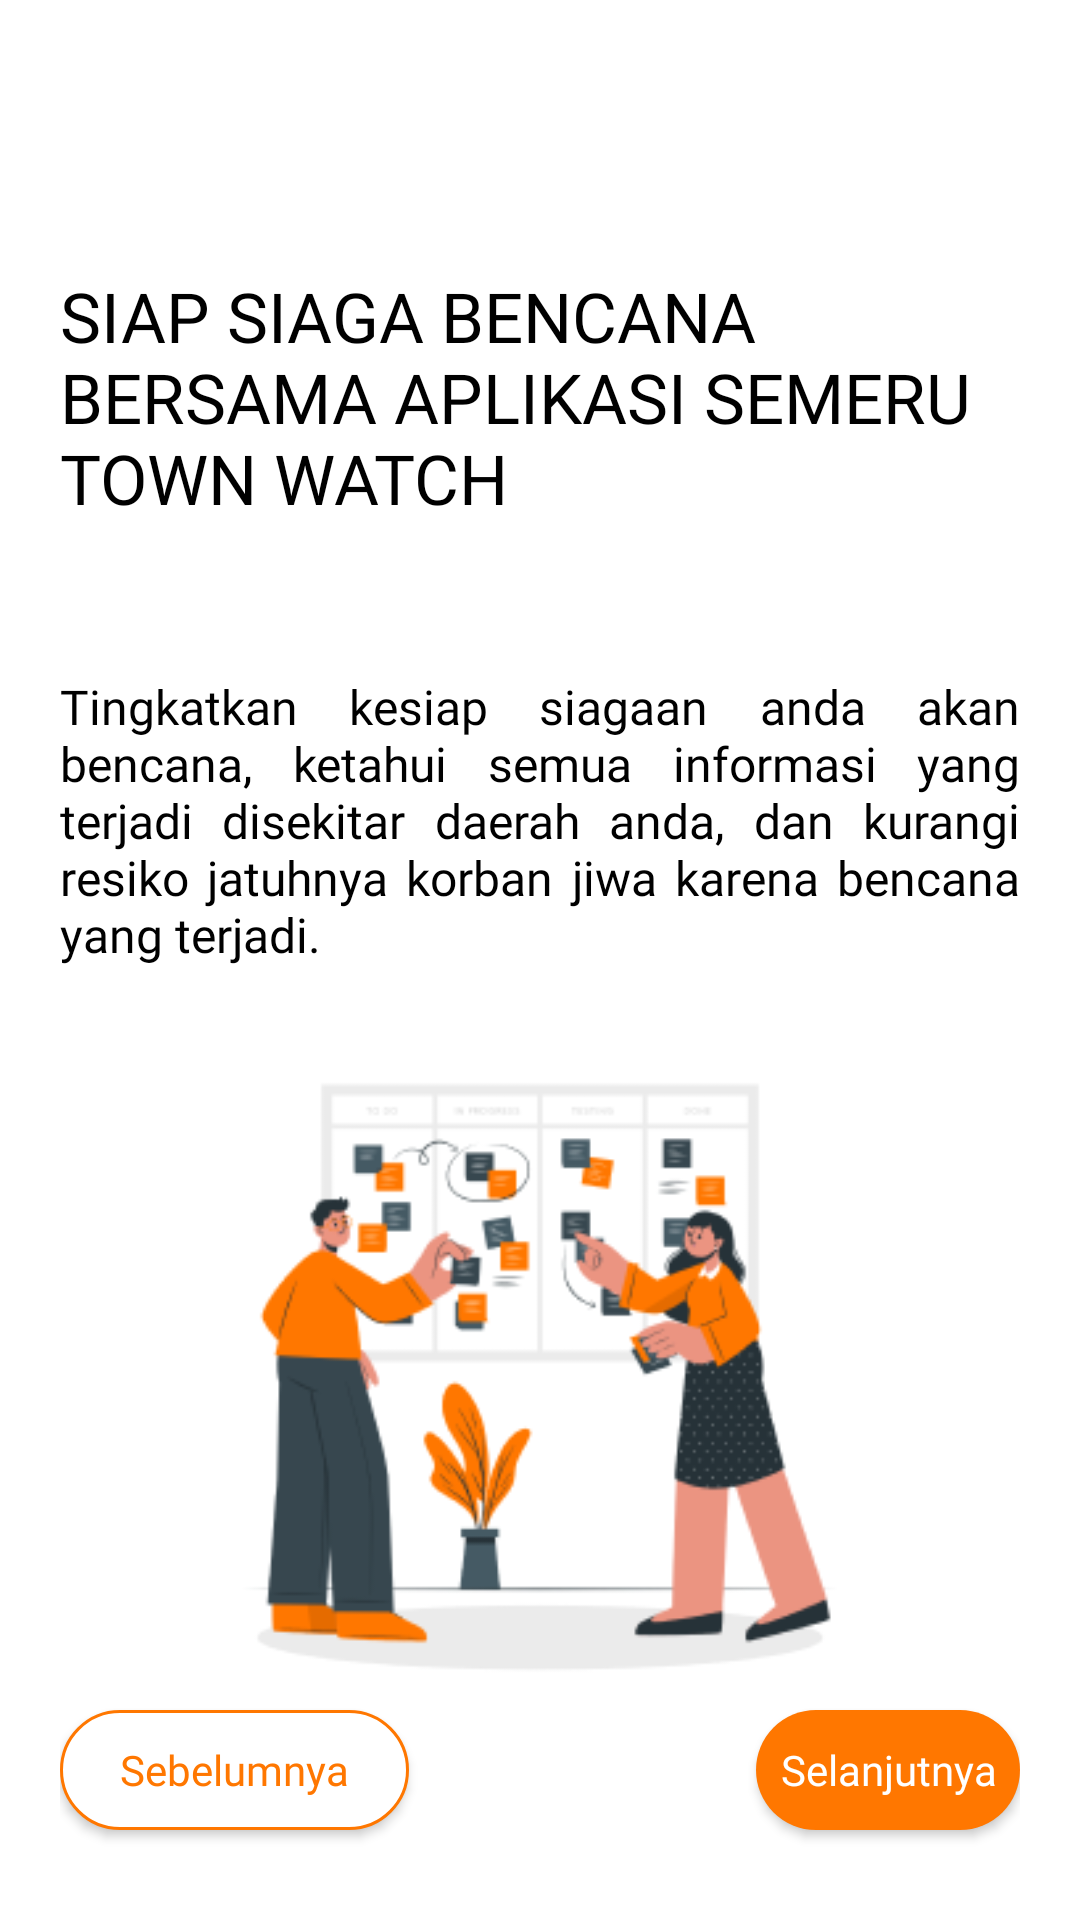

This screen was rendered from an Android layout file. Write that file and the resources it references.
<!-- AndroidManifest.xml: application theme Theme.TownWatchingSemeru -->
<!-- res/layout/fragment_user_manual_third.xml -->
<?xml version="1.0" encoding="utf-8"?>
<RelativeLayout xmlns:android="http://schemas.android.com/apk/res/android"
    xmlns:tools="http://schemas.android.com/tools"
    android:layout_width="match_parent"
    android:layout_height="match_parent"
    android:padding="20dp"
    tools:context=".presentation.user_manual.UserManualThirdFragment">

    <TextView
        android:id="@+id/tv_title"
        style="@style/TextViewSemeru.bold"
        android:layout_marginTop="70dp"
        android:text="@string/siap_siaga_bencana_bersama_aplikasi_semeru_town_watch"
        android:textSize="23sp" />

    <TextView
        android:id="@+id/tv_description"
        style="@style/TextViewSemeru"
        android:text="@string/user_manual_third"
        android:layout_below="@id/tv_title"
        android:textSize="16sp"
        android:justificationMode="inter_word"
        android:layout_marginTop="50dp"
        tools:targetApi="o" />

    <ImageView
        android:layout_width="match_parent"
        android:layout_height="wrap_content"
        android:src="@drawable/img_third_user_maual"
        android:layout_below="@+id/tv_description"
        android:contentDescription="@string/image"/>

    <Button
        android:id="@+id/btn_next"
        style="@style/ButtonSemeru"
        android:layout_width="wrap_content"
        android:text="@string/selanjutnya"
        android:layout_alignParentBottom="true"
        android:layout_alignParentEnd="true"
        android:layout_marginBottom="10dp"/>

    <androidx.appcompat.widget.AppCompatButton
        android:id="@+id/btn_back"
        style="@style/ButtonSemeru"
        android:paddingHorizontal="20dp"
        android:layout_width="wrap_content"
        android:background="@drawable/style_button_white"
        android:text="@string/sebelumnya"
        android:textColor="@color/orange_stw"
        android:layout_alignParentBottom="true"
        android:layout_marginBottom="10dp"/>
</RelativeLayout>
<!-- resources referenced by this layout -->
<resources>
  <color name="orange_stw">#ff7700</color>
  <!-- drawable img_third_user_maual: png bitmap (drawable-v24, 27581 bytes) -->
  <!-- drawable style_button_white (drawable) -->
  <?xml version="1.0" encoding="utf-8"?>
  <shape xmlns:android="http://schemas.android.com/apk/res/android">
      <corners android:radius="20dp"/>
      <solid android:color="@color/white"/>
      <stroke android:width="1dp" android:color="@color/orange_stw"/>
  </shape>
  <string name="image">image</string>
  <string name="sebelumnya">Sebelumnya</string>
  <string name="selanjutnya">Selanjutnya</string>
  <string name="siap_siaga_bencana_bersama_aplikasi_semeru_town_watch">SIAP SIAGA BENCANA BERSAMA APLIKASI SEMERU TOWN WATCH</string>
  <string name="user_manual_third">Tingkatkan kesiap siagaan anda akan bencana, ketahui semua informasi yang terjadi disekitar daerah anda, dan kurangi resiko jatuhnya korban jiwa karena bencana yang terjadi.</string>
  <style name="ButtonSemeru">
          <item name="android:layout_width">match_parent</item>
          <item name="android:layout_height">40dp</item>
          <item name="android:background">@drawable/style_button_stw</item>
          <item name="android:fontFamily">@font/inter_semibold</item>
          <item name="android:textAllCaps">false</item>
          <item name="android:textColor">@color/white</item>
      </style>
  <style name="TextViewSemeru">
          <item name="android:layout_width">wrap_content</item>
          <item name="android:layout_height">wrap_content</item>
          <item name="android:fontFamily">@font/inter_regular</item>
          <item name="android:textColor">@color/black</item>
      </style>
  <style name="TextViewSemeru.bold">
          <item name="android:fontFamily">@font/inter_semibold</item>
      </style>
  <style name="Theme.TownWatchingSemeru" parent="Theme.MaterialComponents.DayNight.NoActionBar">
          
          <item name="colorPrimary">@color/orange_stw</item>
          <item name="colorPrimaryVariant">@color/white</item>
          <item name="colorOnPrimary">@color/black</item>
          
          <item name="colorSecondary">@color/orange_stw</item>
          <item name="colorSecondaryVariant">@color/white</item>
          <item name="colorOnSecondary">@color/black</item>
          
          <item name="android:statusBarColor">@android:color/transparent</item>
          
          <item name="bottomSheetDialogTheme">@style/AppBottomSheetDialogTheme</item>
          
          <item name="android:windowTranslucentStatus">true</item>
          <item name="android:windowTranslucentNavigation">true</item>
      </style>
  <color name="white">#FFFFFFFF</color>
  <!-- drawable style_button_stw (drawable) -->
  <?xml version="1.0" encoding="utf-8"?>
  <shape xmlns:android="http://schemas.android.com/apk/res/android">
      <solid android:color="@color/orange_stw"/>
      <corners android:radius="20dp"/>
  </shape>
  <color name="black">#FF000000</color>
  <style name="AppBottomSheetDialogTheme" parent="Theme.Design.Light.BottomSheetDialog">
          <item name="bottomSheetStyle">@style/AppModalStyle</item>
      </style>
  <style name="AppModalStyle" parent="Widget.Design.BottomSheet.Modal">
          <item name="android:background">@drawable/style_bottom_sheet</item>
      </style>
</resources>
